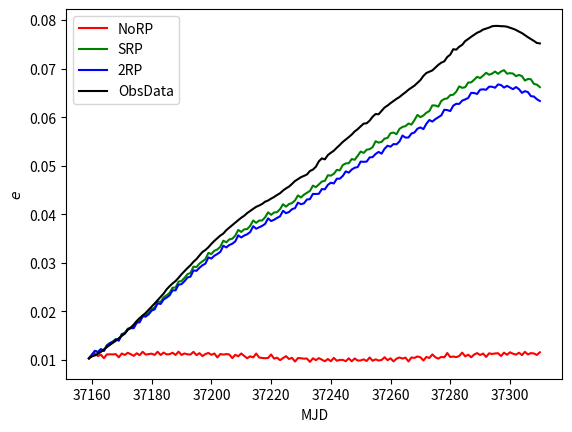

Reproduce this figure in Python.
from matplotlib import pyplot as plt
import numpy as np
t = np.arange(37159,37311)

data=[
0.01029,
0.01069,
0.01089,
0.01123,
0.01162,
0.01211,
0.01261,
0.01306,
0.01348,
0.01392,
0.01443,
0.01490,
0.01538,
0.01615,
0.01663,
0.01725,
0.01799,
0.01860,
0.01910,
0.01965,
0.02029,
0.02092,
0.02160,
0.02228,
0.02297,
0.02363,
0.02450,
0.02515,
0.02573,
0.02622,
0.02689,
0.02762,
0.02827,
0.0289 ,
0.02948,
0.03019,
0.03074,
0.03149,
0.03220,
0.03262,
0.03318,
0.03389,
0.03450,
0.03505,
0.0356 ,
0.03601,
0.03671,
0.03723,
0.03775,
0.03828,
0.03877,
0.03927,
0.03968,
0.04023,
0.04067,
0.04110,
0.04152,
0.04179,
0.04211,
0.04258,
0.04282,
0.04321,
0.04354,
0.04396,
0.04432,
0.04488,
0.04532,
0.04569,
0.04624,
0.04684,
0.04722,
0.04763,
0.04789,
0.04818,
0.04890,
0.04919,
0.04978,
0.0509 ,
0.0515 ,
0.0513 ,
0.05218,
0.05265,
0.05308,
0.05370,
0.05427,
0.05489,
0.05538,
0.05588,
0.05641,
0.05706,
0.05752,
0.05811,
0.05866,
0.05874,
0.05928,
0.06009,
0.06065,
0.06059,
0.06128,
0.06199,
0.06239,
0.06289,
0.06334,
0.06377,
0.06415,
0.06466,
0.06512,
0.06565,
0.06606,
0.06649,
0.06708,
0.06764,
0.0685 ,
0.0691 ,
0.06937,
0.06963,
0.07021,
0.07078,
0.07123,
0.0715 ,
0.0724 ,
0.07289,
0.0740 ,
0.07391,
0.07451,
0.07491,
0.07567,
0.07610,
0.07656,
0.07697,
0.07739,
0.07766,
0.07805,
0.07826,
0.07845,
0.07873,
0.07880,
0.07880,
0.07874,
0.07873,
0.07864,
0.07843,
0.07822,
0.07797,
0.07763,
0.07732,
0.07689,
0.07648,
0.07610,
0.07571,
0.07529,
0.07519,
]
srp0=[
0.01029000000000000,
0.01082101612070260,
0.01126719377449625,
0.01076901906945157,
0.01103495868472516,
0.01032693796885221,
0.01110569823225052,
0.01112210128490216,
0.01110078705018103,
0.01115583997713018,
0.01050286867900700,
0.01129189671399873,
0.01098587112751780,
0.01143353374963952,
0.01114790749668954,
0.01080035743369752,
0.01134133237130182,
0.01093864809612463,
0.01163735243812935,
0.01106232663090441,
0.01116133080225625,
0.01125903069584029,
0.01099817728501673,
0.01164291761278356,
0.01097909564898650,
0.01148235022924728,
0.01111257295763106,
0.01114436728478220,
0.01144851222904755,
0.01099066163213134,
0.01166304298862333,
0.01098859866949598,
0.01129410198164807,
0.01112079218973566,
0.01108094336745646,
0.01162864090980091,
0.01095263167568914,
0.01135591913978987,
0.01075872194011551,
0.01117333186891148,
0.01139978544228310,
0.01102309896925760,
0.01128702236052898,
0.01047953658650938,
0.01117703686921967,
0.01106280959715455,
0.01116746091043405,
0.01108287748701612,
0.01033831113570252,
0.01101831575624961,
0.01072122867605727,
0.01129140377598255,
0.01077999515439954,
0.01031296076340982,
0.01071315643689848,
0.01047935360282367,
0.01128410290889673,
0.01046061660182812,
0.01036418654649861,
0.01031925281452636,
0.01036903673630505,
0.01109777478514016,
0.01023213585447200,
0.01041753411505168,
0.00991854605603897,
0.01034880794653614,
0.01074309414740285,
0.01015643576848897,
0.01039368807331558,
0.00963297789469947,
0.01035306598916381,
0.01030925148006445,
0.01022412331716812,
0.01025422009017878,
0.00955295853023837,
0.01029881851698072,
0.00991937041835525,
0.01034091598348351,
0.01002654231850476,
0.00968990476447204,
0.01015857033934233,
0.00969469793308307,
0.01038643583751378,
0.00979732145698696,
0.00996607345064102,
0.00997615780400606,
0.00969589946894166,
0.01029281424299754,
0.00968214330324935,
0.01026989187263408,
0.00982779572378955,
0.00985987301829809,
0.01007762753140415,
0.00974171377850194,
0.01047257424057387,
0.00978787018990208,
0.01008534449288448,
0.00983185412891149,
0.00995124439221610,
0.01052527064792762,
0.00991595555083901,
0.01029282491570218,
0.00965849749871486,
0.01022747620833104,
0.01046578286518208,
0.01023918357602674,
0.01044044917085705,
0.00965362340781026,
0.01046262738246074,
0.01038128137071672,
0.01067650969082241,
0.01050789079267812,
0.00985842002105158,
0.01058276611864557,
0.01036870339148718,
0.01110073201765471,
0.01051885018086506,
0.01023043112388929,
0.01059003895382376,
0.01050570495811382,
0.01138403302445015,
0.01056009365861374,
0.01066614179045799,
0.01054112716205283,
0.01077141014835166,
0.01147022013857396,
0.01070714978249001,
0.01104057821758436,
0.01051520260521214,
0.01107674308013341,
0.01137079566402587,
0.01097593663548933,
0.01127903035630756,
0.01057556481188381,
0.01132824392934277,
0.01118721204126606,
0.01129539199227341,
0.01133979889176071,
0.01076670770582423,
0.01146018108970310,
0.01102753042219129,
0.01153677153008172,
0.01124681346742471,
0.01105429498453878,
0.01144294426010539,
0.01095251043429949,
0.01163172528566307,
0.01109684630329697,
0.01136828584492858,
0.01130300478750388,
0.01098508023640267,
0.01153585388358835,
]
srp1=[
0.01029000000000000,
0.01107298940414710,
0.01183379291138214,
0.01160526066220111,
0.01219555772253922,
0.01184479857172154,
0.01296603046244561,
0.01344958077524724,
0.01374656246555903,
0.01426620855451246,
0.01401691743073225,
0.01530540745475301,
0.01553341310169004,
0.01640319637853242,
0.01664217432328756,
0.01668558610625159,
0.01780906423270427,
0.01795519397780047,
0.01917817288937944,
0.01915816847281926,
0.01966996248680452,
0.02045177384972730,
0.02074623141232461,
0.02201036595868747,
0.02191420990423064,
0.02286929464760457,
0.02327881780762332,
0.02379511561767786,
0.02484991468779950,
0.02488064782912206,
0.02610686984573562,
0.02621464265102688,
0.02688661735749720,
0.02763745602139431,
0.02788159781559972,
0.02919618100045670,
0.02910308894421109,
0.02982081383266704,
0.03028783628655659,
0.03072959419233533,
0.03202013571697756,
0.03179567849750387,
0.03247751712946281,
0.03273289076627375,
0.03331133919947189,
0.03454251070192514,
0.03421254658960092,
0.03481952712359265,
0.03494074491504109,
0.03558996902864239,
0.03675726748328784,
0.03635167729383994,
0.03689201475980369,
0.03694134750895969,
0.03761493983299686,
0.03869594352306897,
0.03822120296354097,
0.03870748516001765,
0.03871031357294829,
0.03937919927569271,
0.04038365661200925,
0.03987774434958148,
0.04037250141535770,
0.04040693650328814,
0.04105908896467999,
0.04204192511841760,
0.04155741059522874,
0.04211720093948548,
0.04226875954277831,
0.04285284777119640,
0.04386358578264954,
0.04343814886045706,
0.04406163831655591,
0.04438924300338184,
0.04480990117837094,
0.04588158291969040,
0.04556324308560717,
0.04616963725206391,
0.04671335265667479,
0.04688697797241215,
0.04802041145098580,
0.04792067075752608,
0.04835996061473656,
0.04911814002395454,
0.04903842193414721,
0.05014387785157731,
0.05042605224248729,
0.05052659415801491,
0.05138202555660208,
0.05119982422130505,
0.05208534567299586,
0.05288319251951022,
0.05262925954921018,
0.05332238090369637,
0.05337153316135259,
0.05385792089180164,
0.05505512050661826,
0.05472691644890119,
0.05494983887348042,
0.05554037564052151,
0.05570546256550521,
0.05676950899786835,
0.05680294596869019,
0.05651702916875712,
0.05758679767117582,
0.05791488045448445,
0.05820915564046097,
0.05871324687664592,
0.05843347501761698,
0.05942646559781976,
0.06040892250563935,
0.05998635965846415,
0.06040320278453973,
0.06086200217589768,
0.06127329650147147,
0.06249593866861858,
0.06236514209771400,
0.06219383216292892,
0.06334619432886843,
0.06366177977041057,
0.06394680659214205,
0.06460051592349328,
0.06456145498398856,
0.06529873564313966,
0.06632655285007104,
0.06597843597806043,
0.06623400978872651,
0.06711149814363551,
0.06712923813466881,
0.06781904492836370,
0.06832610976656575,
0.06801397396386544,
0.06861191468109083,
0.06907659517675338,
0.06868690856943163,
0.06905823703965031,
0.06937338569298999,
0.06892668143654199,
0.06949774718540187,
0.06963516710982544,
0.06893451303515769,
0.06913123596420988,
0.06890552380974940,
0.06843990657630943,
0.06880866035669335,
0.06842351630997166,
0.06756642579814481,
0.06790419077672080,
0.06769153711781842,
0.06686086316306328,
0.06677847339592677,
0.06610533453985455,
]
srp2=[
0.01029000000000000,
0.01107298940414710,
0.01183379291138214,
0.01160526066220111,
0.01219555772253922,
0.01184479857172154,
0.01296603046244561,
0.01344958077524724,
0.01374656246555903,
0.01426620855451246,
0.01401691743073225,
0.01530540745475301,
0.01553341310169004,
0.01640319637853242,
0.01664217432328756,
0.01668558610625159,
0.01780906423270427,
0.01795519397780047,
0.01917817288937944,
0.01915816847281926,
0.01966996248680452,
0.02045177384972730,
0.02074623141232461,
0.02201036595868747,
0.02191420990423064,
0.02286929464760457,
0.02327881780762332,
0.02379511561767786,
0.02484991468779950,
0.02488064782912206,
0.02610686984573562,
0.02621464265102688,
0.02688661735749720,
0.02763745602139431,
0.02788159781559972,
0.02919618100045670,
0.02910308894421109,
0.02982081383266704,
0.03028783628655659,
0.03072959419233533,
0.03201302048310902,
0.03178902452302446,
0.03246809997460289,
0.03272908893643479,
0.03330124472020629,
0.03453705861109750,
0.03420639700408550,
0.03480641832302830,
0.03494078487773268,
0.03557702914006935,
0.03675493054090896,
0.03634524358245442,
0.03687509775960618,
0.03694499979218161,
0.03759940175161740,
0.03869744063563454,
0.03821379637787198,
0.03868670108036301,
0.03871794415194318,
0.03936127791332158,
0.04038901078469667,
0.03986989939430610,
0.04034772655472527,
0.04041900873061985,
0.04103859945708564,
0.04204989442626510,
0.04155158340994363,
0.04208794634009246,
0.04228513667631639,
0.04282959857185594,
0.04387108850365661,
0.04343875138917607,
0.04402699892310195,
0.04440863201280008,
0.04478499282640983,
0.04588364396534052,
0.04557638685572187,
0.04612989528098796,
0.04673175705105849,
0.04686512630911396,
0.04800977047960681,
0.04795077896671709,
0.04831995721478304,
0.04912692802082895,
0.04902892656490399,
0.05011352953750547,
0.05046710959142393,
0.05049819631547268,
0.05136942456849374,
0.05121287737613586,
0.05203827507768796,
0.05291079037921802,
0.05262688215531428,
0.05328330108045030,
0.05340717581738331,
0.05381942385695725,
0.05503501829690196,
0.05474907770592049,
0.05489922121434785,
0.05557616176051927,
0.05571742017521907,
0.05669767589337468,
0.05681826897482348,
0.05649138989794739,
0.05758668852161155,
0.05798539295020875,
0.05814552053610122,
0.05868292360282337,
0.05846080417732785,
0.05938379818234293,
0.06045446786850768,
0.05999777631791890,
0.06033811295939565,
0.06091279423015138,
0.06125817063842344,
0.06242205760848507,
0.06239862892276973,
0.06217079064841018,
0.06334496319297739,
0.06373822491605251,
0.06387010929849704,
0.06455040559520754,
0.06461174721917683,
0.06524775795284220,
0.06634328215061557,
0.06603777206858388,
0.06617705939029973,
0.06713035080189023,
0.06716214275663070,
0.06770771302291917,
0.06831160338220588,
0.06805554204017239,
0.06855152942225769,
0.06914093167388011,
0.06873566047045777,
0.06897308170699513,
0.06939757567336650,
0.06892695447434496,
0.06940835945828801,
0.06967974204745460,
0.06895950149480522,
0.06906171498554795,
0.06898238272146556,
0.06844492480344957,
0.06869869216284651,
0.06845479938504423,
0.06753966582462954,
0.06786007120984031,
0.06780411434724297,
0.06685008586899166,
0.06670256282527125,
0.06618666801879179,
]
srp3=[
0.01029000000000000,
0.01106667776490501,
0.01181894352917193,
0.01158507485426483,
0.01216890507545110,
0.01181045408898822,
0.01292423556679048,
0.01339519300244142,
0.01368655179826622,
0.01419602045563216,
0.01393901461582911,
0.01521698138502696,
0.01542733620570370,
0.01627977125156632,
0.01649739683651849,
0.01651968174608971,
0.01761911445483722,
0.01773835315684159,
0.01893207663675094,
0.01888798653433243,
0.01936767469107514,
0.02012684929616608,
0.02038452650090997,
0.02161989322476732,
0.02149631511432296,
0.02240817227324632,
0.02280423938700876,
0.02326802984993687,
0.02431059034548836,
0.02429870439570214,
0.02547991480482002,
0.02558379433462105,
0.02618611586960624,
0.02695295912277015,
0.02712783607238766,
0.02841133268310845,
0.02831728072185488,
0.02895037823335144,
0.02946812744377718,
0.02980795057509401,
0.03108878979005066,
0.03085840940397953,
0.03143933369860195,
0.03179144942592698,
0.03223086221435159,
0.03349782925862760,
0.03315321699542210,
0.03363969046821640,
0.03391384265269443,
0.03438953751124431,
0.03563588542143492,
0.03520507646850991,
0.03560089841029476,
0.03586524090188158,
0.03632569799896547,
0.03752430824529280,
0.03700434268357151,
0.03731023032215002,
0.03759134454910795,
0.03799508158318694,
0.03914564953223617,
0.03858614168898135,
0.03885002576586519,
0.03923453823488886,
0.03956589961809950,
0.04070589512012805,
0.04020326967719044,
0.04045117173302381,
0.04102463927493491,
0.04124292113228240,
0.04237951136862617,
0.04204656522512762,
0.04223827879019362,
0.04303421609304146,
0.04309593689207239,
0.04418168722128254,
0.04416146188418139,
0.04420475470082507,
0.04518075301413046,
0.04512525565901944,
0.04603768510668155,
0.04649127132971662,
0.04633047808160110,
0.04730652432366656,
0.04732045921523666,
0.04787399099192794,
0.04882291389164403,
0.04855982884272248,
0.04920362001394572,
0.04957425946890335,
0.04971178194465263,
0.05083580165593123,
0.05079162444227576,
0.05083891814623444,
0.05170153007082731,
0.05177080395246563,
0.05241940694534394,
0.05283076359179449,
0.05246710209726471,
0.05349320352563360,
0.05410637908029980,
0.05391242142638925,
0.05445432695180264,
0.05440272033516805,
0.05499818368901533,
0.05621172272948358,
0.05578636004628300,
0.05580200719137059,
0.05661960939423891,
0.05683262788500839,
0.05761194758894198,
0.05788009533258796,
0.05752780999239821,
0.05863912751706287,
0.05940508939434574,
0.05908875177116779,
0.05958893174162305,
0.05999111722724988,
0.06037489445737968,
0.06152403964410525,
0.06145835022674911,
0.06124794331912249,
0.06236777371964029,
0.06274680385721125,
0.06272537646947571,
0.06340871926338064,
0.06365131347840701,
0.06395029401158782,
0.06501338775048178,
0.06497076800347382,
0.06477900820324538,
0.06566078071812308,
0.06573232266531942,
0.06564493187840552,
0.06627774178456489,
0.06626880090098621,
0.06605520219339048,
0.06673708919950744,
0.06661368492036626,
0.06609398766474596,
0.06644619829550701,
0.06609475453493424,
0.06576092599852260,
0.06620297947387127,
0.06577573496589199,
0.06500258002847667,
0.06535999111760307,
0.06516131258993460,
0.06432771170238040,
0.06424977415309281,
0.06369435886854187,
0.06332587221836096,
]

plt.plot(t,srp0,c='red')
#plt.plot(t,srp1,c='yellow')
plt.plot(t,srp2,c='green')
plt.plot(t,srp3,c='blue')
plt.plot(t,data,c='black')
plt.legend(('NoRP','SRP','2RP','ObsData'))
plt.xlabel('MJD')
plt.ylabel('$e$')
#plt.show()
plt.savefig('e.png',dpi=800)
print(max(abs(np.array(srp3)-np.array(data))))
print(max(abs(np.array(srp2)-np.array(data))))

srp2_=[
0.01029000000000000,
1.114286489451761E-002,
1.199245811276796E-002,
1.184364591671759E-002,
1.252763995656973E-002,
1.228015813070781E-002,
1.349916023002957E-002,
1.410758452082138E-002,
1.449965621333757E-002,
1.514372231634103E-002,
1.501010244112612E-002,
1.642930497698334E-002,
1.679412790375197E-002,
1.778401605829808E-002,
1.815851911564820E-002,
1.831769837848518E-002,
1.958555281984045E-002,
1.987470494230048E-002,
2.123802924207704E-002,
2.136623197788362E-002,
2.199780338442583E-002,
2.295274543910093E-002,
2.339312670427940E-002,
2.481930112615112E-002,
2.488320923676980E-002,
2.595437404899522E-002,
2.657910887674561E-002,
2.721316060447610E-002,
2.847485655102399E-002,
2.864455549054382E-002,
2.998921905082767E-002,
3.034854279076377E-002,
3.107976830231247E-002,
3.211216843960163E-002,
3.242659651483840E-002,
3.388343082458053E-002,
3.405521635674918E-002,
3.475354296692229E-002,
3.560141246608554E-002,
3.600496292541321E-002,
3.747157678238141E-002,
3.750697014693193E-002,
3.806763838026216E-002,
3.883471301585952E-002,
3.924664466636130E-002,
4.069310328574412E-002,
4.063160737643037E-002,
4.098607687042780E-002,
4.177878810436162E-002,
4.214297280869584E-002,
4.352131743924380E-002,
4.343014658333432E-002,
4.356841841410340E-002,
4.446182116690825E-002,
4.475309718656190E-002,
4.599228885266297E-002,
4.591324327132995E-002,
4.584232277165003E-002,
4.684620464675630E-002,
4.706296151445093E-002,
4.810443291547886E-002,
4.815494212083038E-002,
4.794820867309126E-002,
4.909951273620126E-002,
4.932176952405969E-002,
5.010087050886036E-002,
5.045819830362590E-002,
5.021775594930412E-002,
5.145580726094191E-002,
5.181906422114064E-002,
5.222651098609252E-002,
5.297898010173899E-002,
5.286339152335730E-002,
5.394805407327716E-002,
5.463828254997522E-002,
5.464670080507705E-002,
5.562107317764399E-002,
5.589392716693593E-002,
5.649765291661227E-002,
5.761834592005912E-002,
5.756283680227683E-002,
5.824755171987642E-002,
5.908841715850169E-002,
5.916507034687774E-002,
6.036403281705241E-002,
6.092923355730967E-002,
6.094840575287867E-002,
6.193785682743588E-002,
6.211265094114134E-002,
6.267469715110742E-002,
6.392656031316120E-002,
6.391114300738929E-002,
6.419106980051267E-002,
6.513843240242333E-002,
6.537343846492764E-002,
6.599465260040301E-002,
6.665815859794108E-002,
6.647066862790539E-002,
6.745246055043123E-002,
6.858588915262075E-002,
6.827988257586844E-002,
6.859185690299491E-002,
6.931832675487483E-002,
6.963361984801206E-002,
7.049080680482898E-002,
7.091381148197103E-002,
7.068589269798609E-002,
7.177945252205710E-002,
7.294612447576457E-002,
7.260680101926292E-002,
7.283819984686628E-002,
7.380594490267414E-002,
7.420877664700554E-002,
7.483416446395057E-002,
7.543351484219056E-002,
7.549799202212240E-002,
7.636157433043457E-002,
7.768353176473765E-002,
7.758364146044640E-002,
7.754598685122423E-002,
7.879790786304436E-002,
7.948312010776755E-002,
7.941792183727441E-002,
8.001207428989079E-002,
8.087839998326685E-002,
8.110929781518941E-002,
8.176885579414002E-002,
8.247893772588241E-002,
8.267563600078512E-002,
8.306851634463226E-002,
8.411175914178860E-002,
8.430348992962500E-002,
8.402625859617138E-002,
8.463136391246398E-002,
8.514033842478032E-002,
8.487017348873231E-002,
8.483073447172305E-002,
8.534862390349807E-002,
8.502664175799653E-002,
8.479766466997879E-002,
8.516817461952364E-002,
8.507773901957956E-002,
8.430313895789913E-002,
8.448816651599450E-002,
8.475840251777125E-002,
8.387869715401028E-002,
8.316185146070262E-002,
8.335179725551836E-002,
8.311577605126590E-002,
8.215480191352983E-002,
8.180903622139352E-002,
8.150002812300022E-002,
]
srp3_=[
0.01029000000000000,
1.113476257891317E-002,
1.197336910963125E-002,
1.181753014484840E-002,
1.249313457006056E-002,
1.223561357130782E-002,
1.344496412091055E-002,
1.403749349842611E-002,
1.442214260693110E-002,
1.505345080312846E-002,
1.490979662278535E-002,
1.631587253397565E-002,
1.665868137614584E-002,
1.762629587302460E-002,
1.797418507425395E-002,
1.810611063250170E-002,
1.934405903431276E-002,
1.959920882082248E-002,
2.092511717096631E-002,
2.102354317307910E-002,
2.161322935881935E-002,
2.254074642035571E-002,
2.293391588953539E-002,
2.432343468392949E-002,
2.435413979808914E-002,
2.536740501472091E-002,
2.597805078719757E-002,
2.654378215932097E-002,
2.778978838462300E-002,
2.790998938253831E-002,
2.918815159283781E-002,
2.955117239181091E-002,
3.018880136251407E-002,
3.124215242966499E-002,
3.148052902774352E-002,
3.287116512589206E-002,
3.306725501738770E-002,
3.364300888543196E-002,
3.455994156899543E-002,
3.485859069812854E-002,
3.625694180847565E-002,
3.634810249403280E-002,
3.675153974177624E-002,
3.764364401155109E-002,
3.793872390986502E-002,
3.928372970386446E-002,
3.933578319094121E-002,
3.949644445042345E-002,
4.046692780902870E-002,
4.073579201258801E-002,
4.193348534323556E-002,
4.204057918652438E-002,
4.196294494123727E-002,
4.305659154331534E-002,
4.331351755552026E-002,
4.423720678173795E-002,
4.444252376810670E-002,
4.415940507444457E-002,
4.532278473836546E-002,
4.560935419451002E-002,
4.616048087386653E-002,
4.655470502721898E-002,
4.621459529783753E-002,
4.739017849149239E-002,
4.785985524136661E-002,
4.798988253064952E-002,
4.864384514720227E-002,
4.848541880863116E-002,
4.948554752167535E-002,
5.030435379246111E-002,
5.007816961221936E-002,
5.083968642000698E-002,
5.114814337551504E-002,
5.170559710168667E-002,
5.288358045036795E-002,
5.268947290094271E-002,
5.314596260327981E-002,
5.406050836572938E-002,
5.417174413717444E-002,
5.528822213199417E-002,
5.578262765158246E-002,
5.573024152318199E-002,
5.680784817149027E-002,
5.708695473364311E-002,
5.748478529443152E-002,
5.863638806705559E-002,
5.873733780260301E-002,
5.908747148546618E-002,
6.010976753702334E-002,
6.028166169350099E-002,
6.078160412042716E-002,
6.157346395502240E-002,
6.144391840815028E-002,
6.230571877258092E-002,
6.343614745473372E-002,
6.320117382992528E-002,
6.349907657665178E-002,
6.428976477805365E-002,
6.453721519524901E-002,
6.519156568641493E-002,
6.573339186244251E-002,
6.552001903792636E-002,
6.642510999989787E-002,
6.764559709612557E-002,
6.732012563859412E-002,
6.735763515699857E-002,
6.837405952859334E-002,
6.880870601524865E-002,
6.909900223614768E-002,
6.967423156752668E-002,
6.982843455874056E-002,
7.047969177744555E-002,
7.174129427138623E-002,
7.176403030450459E-002,
7.156370699033773E-002,
7.277383716388150E-002,
7.376091693750314E-002,
7.349994037018795E-002,
7.378761615964130E-002,
7.486524855302751E-002,
7.525567751063994E-002,
7.553135529647297E-002,
7.621859092263671E-002,
7.674397553224377E-002,
7.706275171871703E-002,
7.794421213650959E-002,
7.847887240585100E-002,
7.853009361178147E-002,
7.907671355979318E-002,
8.014645181233331E-002,
8.031546932607167E-002,
8.009230562411276E-002,
8.072813829999329E-002,
8.138188480539146E-002,
8.119710579326532E-002,
8.103560437232742E-002,
8.160346437501592E-002,
8.158539861940259E-002,
8.124380477532812E-002,
8.136943588378787E-002,
8.161012665467386E-002,
8.100571116091106E-002,
8.078760704818484E-002,
8.108821812782484E-002,
8.075666048713388E-002,
7.981813658382539E-002,
7.987935687490129E-002,
8.013069476151348E-002,
7.921442815652206E-002,
7.829943455727759E-002,
7.854550594518915E-002,
7.857993822160099E-002,
]
'''
plt.plot(t,srp2,c='green')
plt.plot(t,srp2_,':',c='green')
plt.plot(t,srp3,c='blue')
plt.plot(t,srp3_,':',c='blue')
plt.plot(t,data,c='black')
plt.legend((
'SRP, m=156.995lb',
'SRP, m=123.665lb',
'2RP, m=156.995lb',
'2RP, m=123.665lb',
'ObsData'
))
plt.xlabel('MJD')
plt.ylabel('$e$')
#plt.show()
plt.savefig('e2.png',dpi=800)
'''